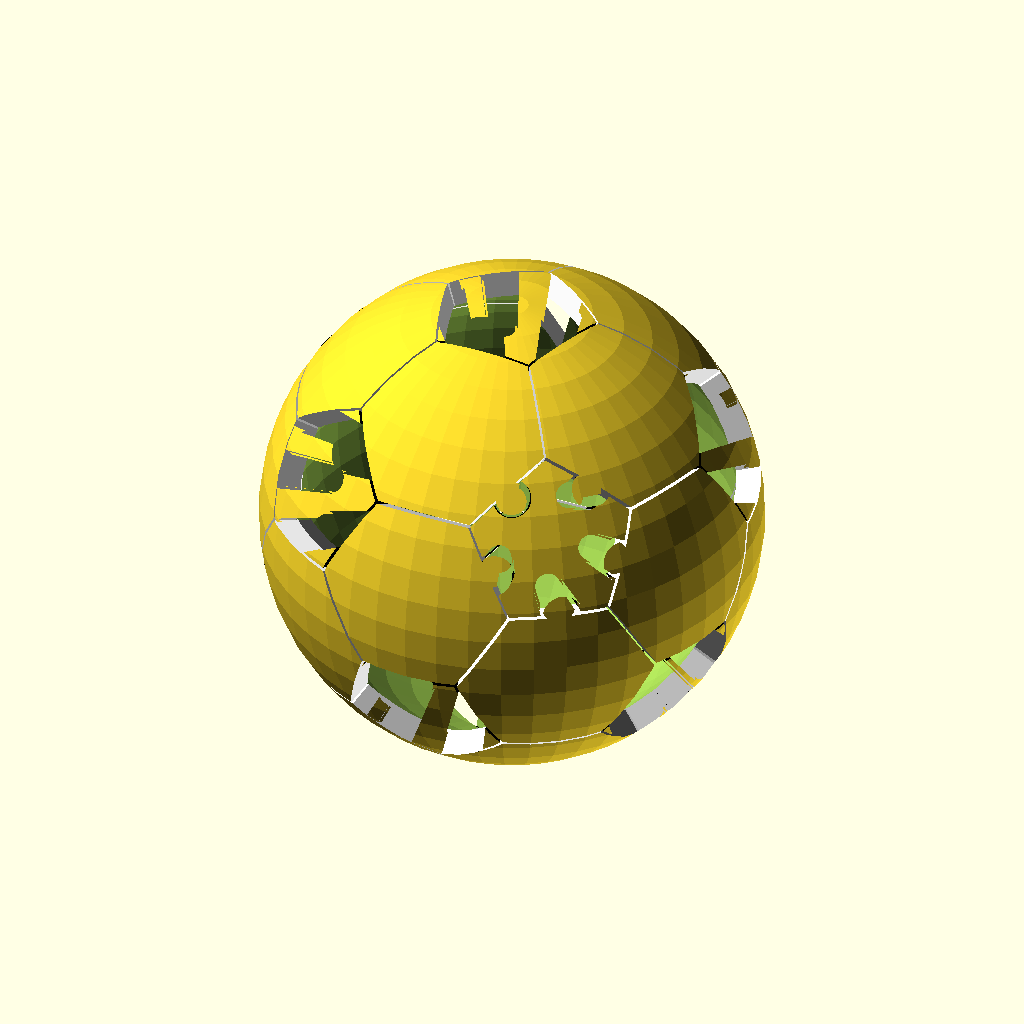
Cell 1: the model at its default parameters.
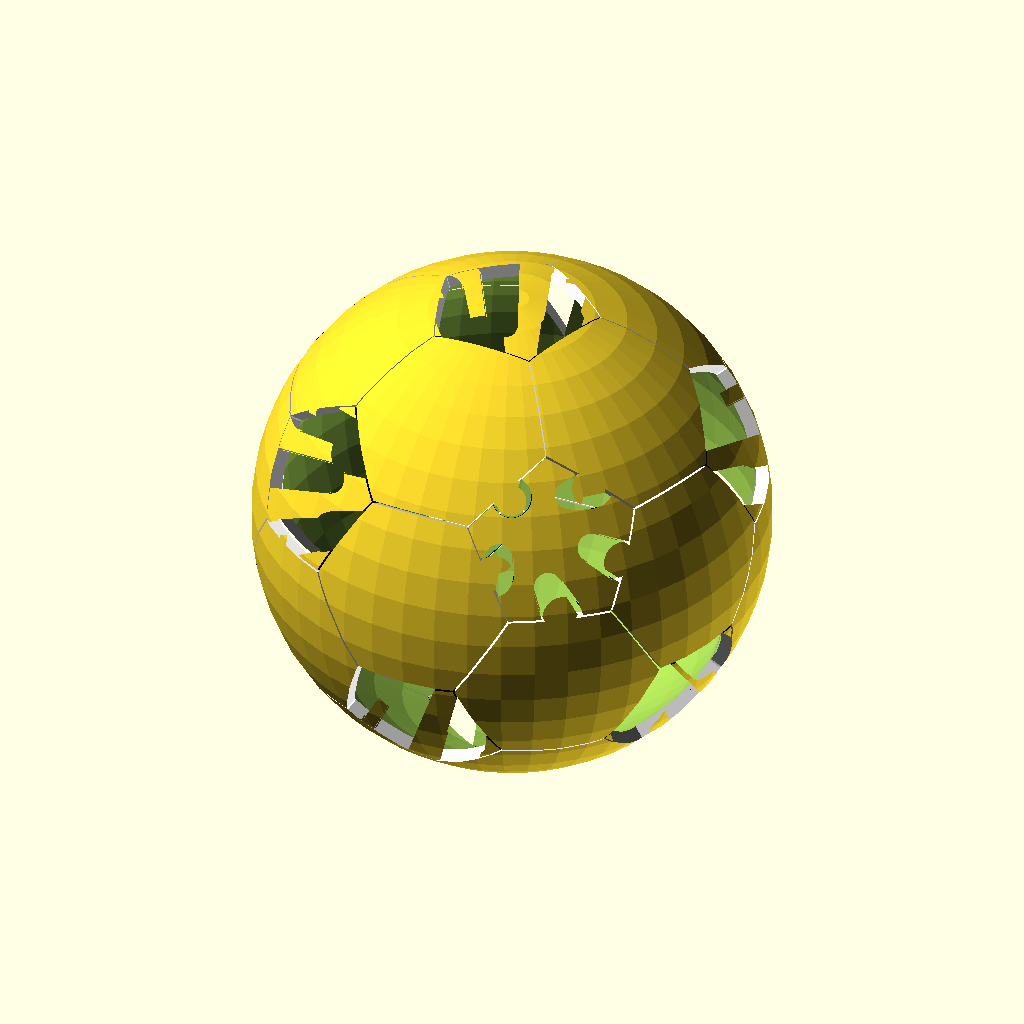
Cell 2: radius = 60 (everything else at default).
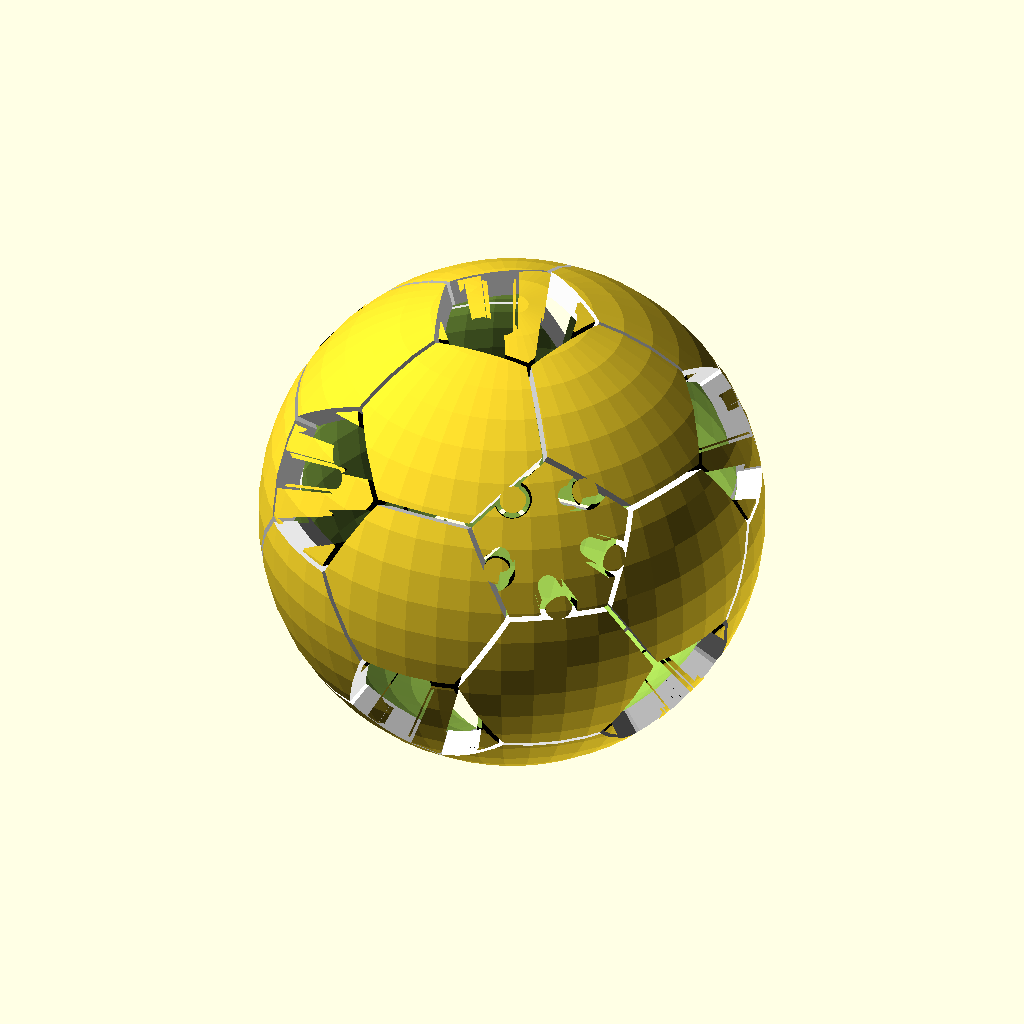
Cell 3: spacing = 0.6 (everything else at default).
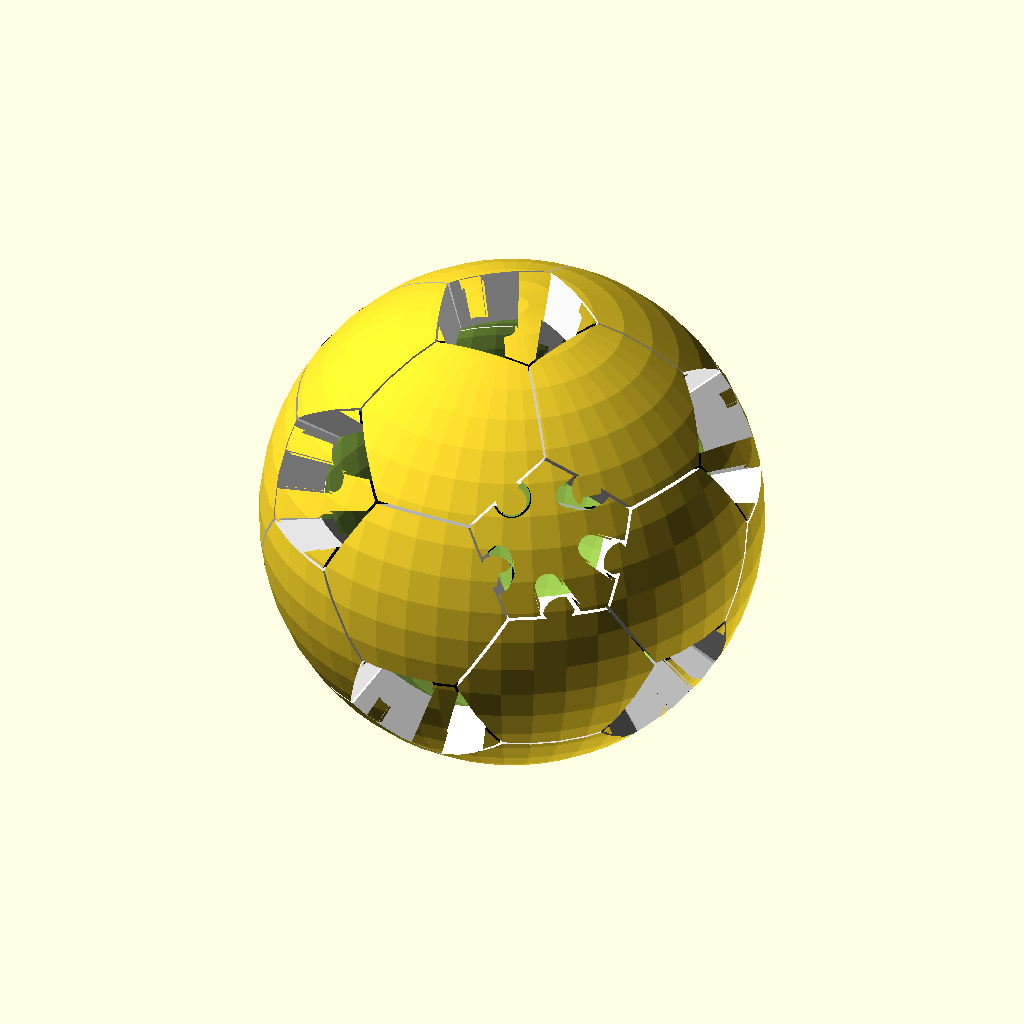
Cell 4: the same model with shell_thickness = 6.
The same orthographic view direction (rotation 55°, 0°, 25°; colour scheme Cornfield) for every cell, with the view re-fitted per cell, so scale and position can differ between cells.
OpenSCAD source file src/soccer_puzzle.scad:
use <generalized_soccer_polyhedron.scad>;

radius = 30; 
concave = "pentagon";
spacing = 0.3;
shell_thickness = 3;

// create a pentagon according the height of a soccer puzzle
module pentagon_for_soccer_puzzle(height, spacing) {
    line_length = height / 6.65;
	r = 0.5 * line_length / sin(36);
	s = (r - spacing * 4) / r;
	
	difference() {
		circle(r, $fn = 5);
		
		for(i = [1:2:9]) {
		    rotate(36 * i) 
			    translate([r / 1.375, 0, 0]) 
		            circle(r / 4.5, $fn = 48);
		}
	}
	
	for(i = [1:2:9]) {
	    rotate(36 * i) 
		    translate([r / 1.375, 0, 0]) 
			    scale([s, s, s])
				    circle(r / 4.5, $fn = 48);
	}
}

// create a hexagon according the height of a soccer puzzle
module hexagon_for_soccer_puzzle(height, spacing) {
    line_length = height / 6.65;
    r = 0.5 * line_length / sin(30);
	s = (r - spacing * 4) / r;	
	
	difference() {
		circle(r, $fn = 6);
		
		for(i = [0:2]) {
			rotate(90 + i * 120) 
				translate([r / 1.325, 0, 0]) 
					circle(r / 4.5, $fn = 48);
		}
	}
	
	for(i = [0:2]) {
		rotate(90 + i * 120) 
			translate([r / 1.325, 0, 0]) 
				scale([s, s, 1]) 
				    circle(r / 4.5, $fn = 48);
	}
}

// create a soccer puzzle
module soccer_puzzle(radius, concave, shell_thickness, spacing) {

	height = (radius + 2) * 2;
	
	difference() {
		intersection() {
		    if(concave == "pentagon") {
				generalized_soccer_polyhedron(height, spacing) {
					pentagon_for_soccer_puzzle(height, spacing);
					hexagon_for_soccer_polyhedron(height);
				}
			} else if(concave == "hexagon") {
				generalized_soccer_polyhedron(height, spacing) {
				    pentagon_for_soccer_polyhedron(height);
				    hexagon_for_soccer_puzzle(height, spacing);
			    }
			}

			sphere(radius, $fn = 48);
		}
		
		sphere(radius - shell_thickness, $fn = 48);
	}
}

soccer_puzzle(radius, concave, shell_thickness, spacing);
Parameter table extracted from the source (name, type, default, range or options):
radius: number, default 30
concave: string, default "pentagon"
spacing: number, default 0.3
shell_thickness: number, default 3
